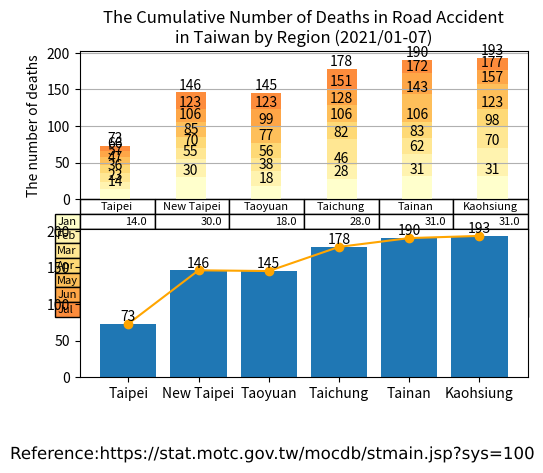

The matplotlib source for this figure:
import matplotlib.cm as cm
import matplotlib.patheffects as path_effects
import matplotlib.pyplot as plt
import numpy as np
import pandas as pd

administrative_duty = ["Taipei", "New Taipei", "Taoyuan", "Taichung", "Tainan", "Kaohsiung"]

month = ["Jan", "Feb", "Mar", "Apr", "May", "Jun", "Jul", "Aug", "Sep", "Oct", "Nov", "Dec"]

month_as_of_now = ["Jan", "Feb", "Mar", "Apr", "May", "Jun", "Jul"]

deaths = [[14, 30, 18, 28, 31, 31],  # January
          [9, 25, 20, 18, 31, 39],  # February
          [13, 15, 18, 36, 21, 28],  # March
          [11, 15, 21, 24, 23, 25],  # April
          [10, 21, 22, 22, 37, 34],  # May
          [9, 17, 24, 23, 29, 20],  # June
          [7, 23, 22, 27, 18, 16],  # July
          ]

df = pd.DataFrame(data=deaths,
                  index=month_as_of_now,
                  columns=administrative_duty)
print(df)

# Get some pastel shades for the colors[3]

# Matplotlib has a number of built-in colormaps accessible via matplotlib.cm.get_cmap.[4]
cmap = cm.get_cmap("YlOrRd")  # Colormap reference[5]
colors = cmap(np.linspace(0, 0.5, len(month_as_of_now)))
n_rows = len(deaths)

index = np.arange(len(administrative_duty)) + 0.3
bar_width = 0.4

figure, (axes, axes2) = plt.subplots(2)

# Initialize the vertical-offset for the stacked bar chart.
y_offset = np.zeros(len(administrative_duty))

# Plot bars and create text labels for the table
cell_text = []
for row in range(n_rows):
    plot = axes.bar(index, deaths[row], bar_width, bottom=y_offset, color=colors[row])
    #    axes.bar_label(axes.containers[0], label_type='center')
    y_offset = y_offset + deaths[row]
    cell_text.append([x for x in y_offset])

    i = 0

    # Each iteration of this for loop labels each bar with corresponding value for the given year
    for rectangle in plot:
        height = rectangle.get_height()
        axes.text(rectangle.get_x() + rectangle.get_width() / 2, y_offset[i], '%d' % int(y_offset[i]),
                  horizontalalignment='center', verticalalignment='bottom')

        i = i + 1

# Add a table at the bottom of the axes
the_table = axes.table(cellText=cell_text,
                       rowLabels=month_as_of_now,
                       rowColours=colors,
                       colLabels=administrative_duty,
                       loc='bottom')

# Adjust layout to make room for the table:
plt.subplots_adjust(left=0.2, bottom=0.2)

axes.set_ylabel("The number of deaths")
axes.set_xticks([])
axes.set_title("The Cumulative Number of Deaths in Road Accident\nin Taiwan by Region (2021/01-07)")

axes.grid(True)  # pyplot.grid [1][2]

axes2.bar(administrative_duty, [73, 146, 145, 178, 190, 193])
axes2.bar_label(axes2.containers[0], label_type='edge')
axes2.plot(administrative_duty, [73, 146, 145, 178, 190, 193], '-o', color='orange')

# figure.tight_layout()

# matplotlib text [1][2]
text = figure.text(0.5, 0.04,
                   'Reference:https://stat.motc.gov.tw/mocdb/stmain.jsp?sys=100',
                   horizontalalignment='center',
                   verticalalignment='center',
                   size=12,
                   fontproperties='MS Gothic')

text.set_path_effects([path_effects.Normal()])

plt.show()

# References:
# 1. https://matplotlib.org/stable/api/_as_gen/matplotlib.pyplot.grid.html
# 2. https://matplotlib.org/stable/gallery/subplots_axes_and_figures/geo_demo.html#sphx-glr-gallery-subplots-axes-and-figures-geo-demo-py
# 3. https://stackoverflow.com/a/51454824
# 4. https://matplotlib.org/stable/tutorials/colors/colormaps.html
# 5. https://matplotlib.org/stable/gallery/color/colormap_reference.html

# Adapted from: https://matplotlib.org/stable/gallery/misc/table_demo.html
